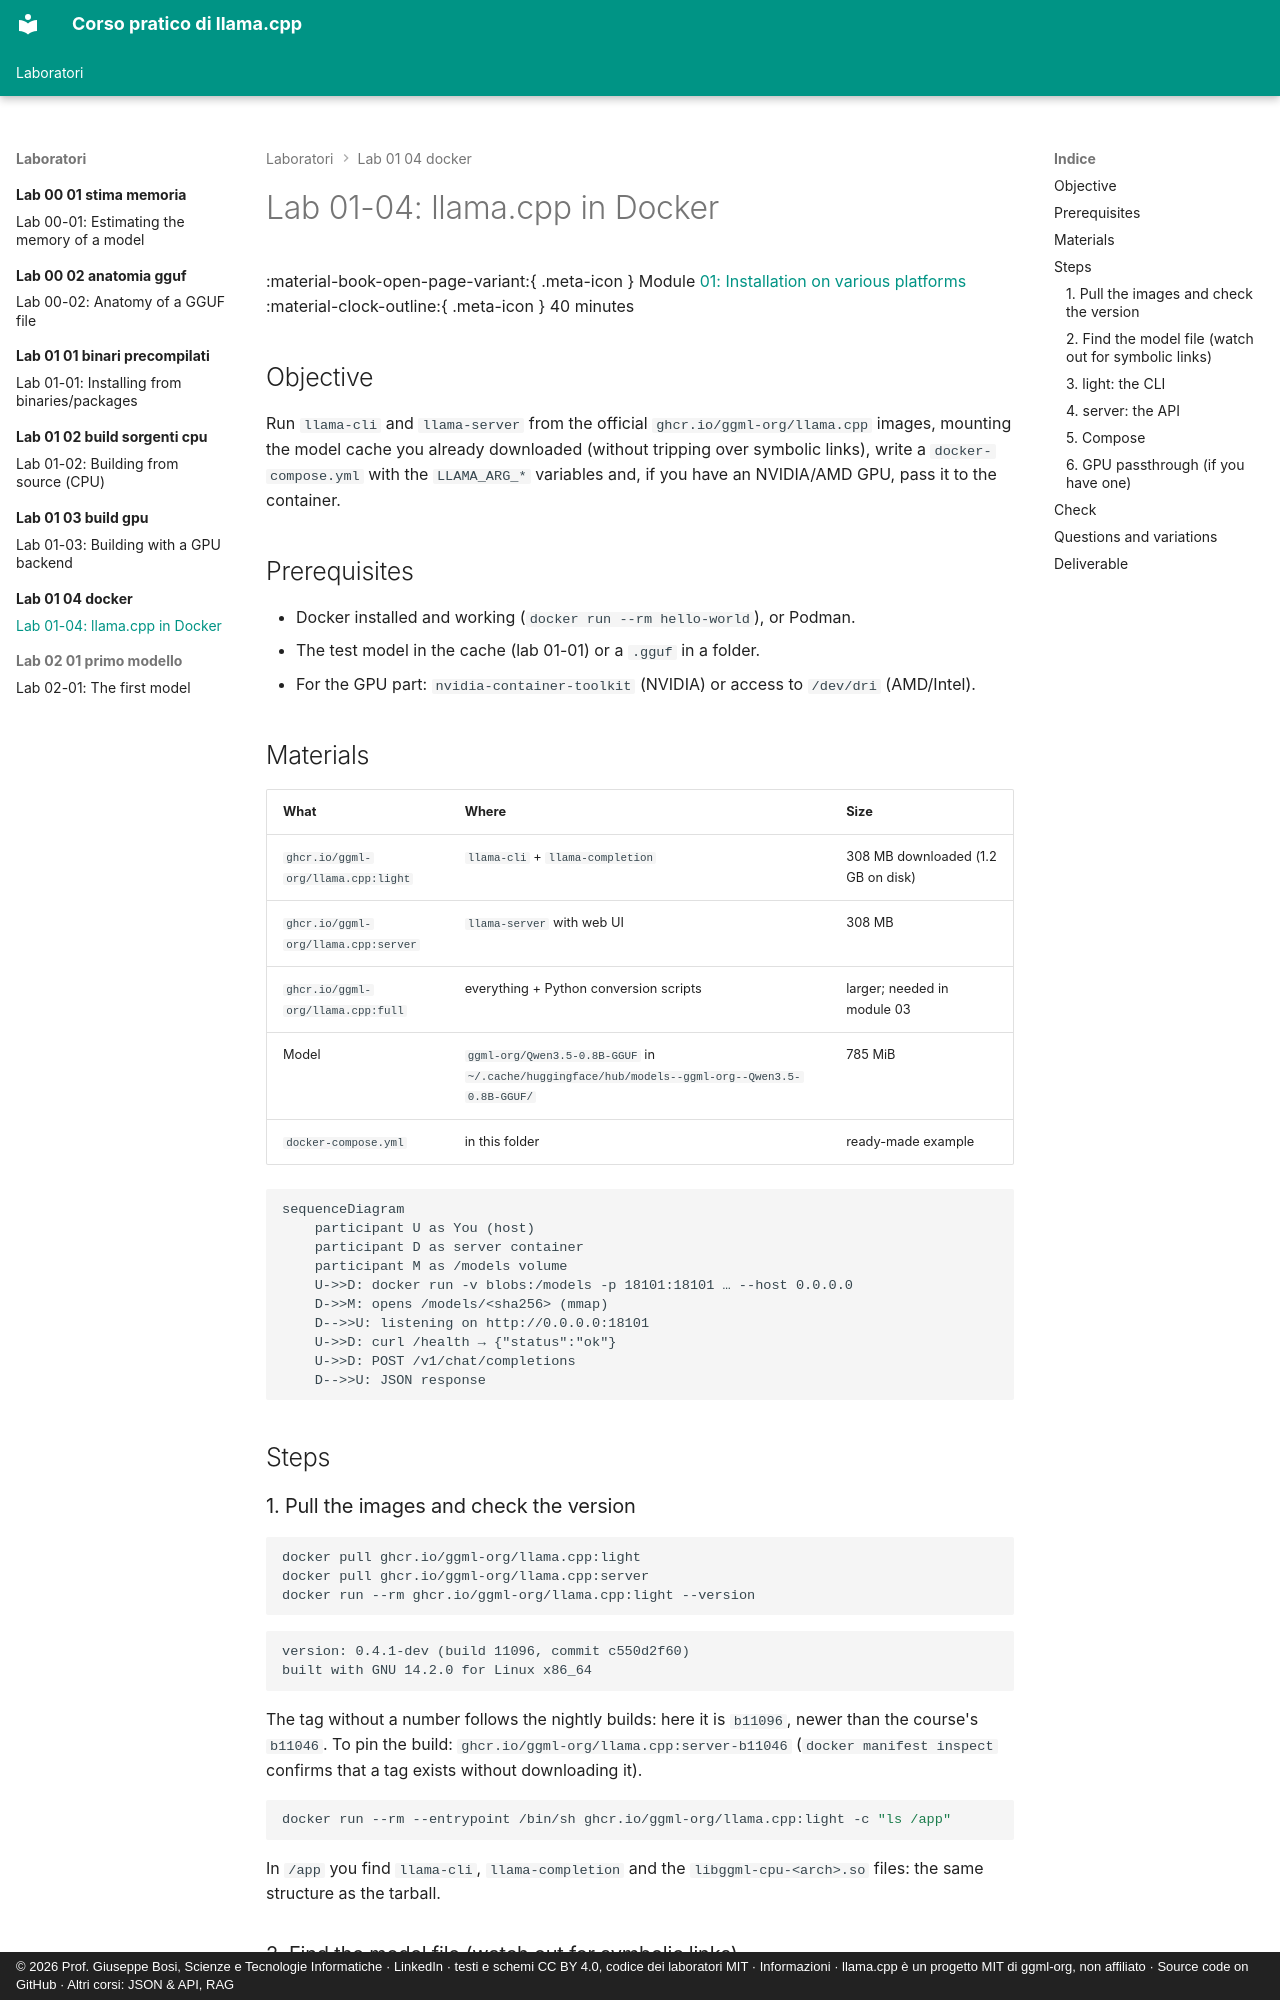

repository: JoeBosi/llama-cpp-course · page: laboratori/lab-01-04-docker/README.en/index.html · generator: mkdocs · copyright: © 2026 Prof. Giuseppe Bosi, Scienze e Tecnologie Informatiche · LinkedIn · testi e schemi CC BY 4.0, codice dei laboratori MIT · Informazioni · llama.cpp è un progetto MIT di ggml-org, non affiliato · Source code on GitHub · Altri corsi: JSON & API, RAG

# Lab 01-04: llama.cpp in Docker

<div class="meta" markdown>
<span class="meta-item">:material-book-open-page-variant:{ .meta-icon } Module <a href="../../moduli/01-installazione/README.md">01: Installation on various platforms</a></span>
<span class="meta-item">:material-clock-outline:{ .meta-icon } 40 minutes</span>
</div>

## Objective

Run `llama-cli` and `llama-server` from the official `ghcr.io/ggml-org/llama.cpp` images, mounting the
model cache you already downloaded (without tripping over symbolic links), write a `docker-compose.yml` with
the `LLAMA_ARG_*` variables and, if you have an NVIDIA/AMD GPU, pass it to the container.

## Prerequisites

- Docker installed and working (`docker run --rm hello-world`), or Podman.
- The test model in the cache (lab 01-01) or a `.gguf` in a folder.
- For the GPU part: `nvidia-container-toolkit` (NVIDIA) or access to `/dev/dri` (AMD/Intel).

## Materials

| What | Where | Size |
|---|---|---|
| `ghcr.io/ggml-org/llama.cpp:light` | `llama-cli` + `llama-completion` | 308 MB downloaded (1.2 GB on disk) |
| `ghcr.io/ggml-org/llama.cpp:server` | `llama-server` with web UI | 308 MB |
| `ghcr.io/ggml-org/llama.cpp:full` | everything + Python conversion scripts | larger; needed in module 03 |
| Model | `ggml-org/Qwen3.5-0.8B-GGUF` in `~/.cache/huggingface/hub/models--ggml-org--Qwen3.5-0.8B-GGUF/` | 785 MiB |
| `docker-compose.yml` | in this folder | ready-made example |

```mermaid
sequenceDiagram
    participant U as You (host)
    participant D as server container
    participant M as /models volume
    U->>D: docker run -v blobs:/models -p 18101:18101 … --host 0.0.0.0
    D->>M: opens /models/<sha256> (mmap)
    D-->>U: listening on http://0.0.0.0:18101
    U->>D: curl /health → {"status":"ok"}
    U->>D: POST /v1/chat/completions
    D-->>U: JSON response
```

## Steps

### 1. Pull the images and check the version

```bash
docker pull ghcr.io/ggml-org/llama.cpp:light
docker pull ghcr.io/ggml-org/llama.cpp:server
docker run --rm ghcr.io/ggml-org/llama.cpp:light --version
```

```text
version: 0.4.1-dev (build 11096, commit c550d2f60)
built with GNU 14.2.0 for Linux x86_64
```

The tag without a number follows the nightly builds: here it is `b11096`, newer than the course's `b11046`. To
pin the build: `ghcr.io/ggml-org/llama.cpp:server-b11046` (`docker manifest inspect` confirms that a tag exists
without downloading it).

```bash
docker run --rm --entrypoint /bin/sh ghcr.io/ggml-org/llama.cpp:light -c "ls /app"
```

In `/app` you find `llama-cli`, `llama-completion` and the `libggml-cpu-<arch>.so` files: the same structure as the tarball.

### 2. Find the model file (watch out for symbolic links)

```bash
H=~/.cache/huggingface/hub/models--ggml-org--Qwen3.5-0.8B-GGUF
ls -la $H/snapshots/*/                 # Qwen3.5-0.8B-Q8_0.gguf -> ../../blobs/37ae482d…
ls -la $H/blobs/                       # 37ae482d… (833 592 096 bytes): the real file
F=$(ls $H/blobs/)
```

If you mount `snapshots/` in the container, the link points to `../../blobs/`, which does not exist there. Three solutions:
mount `blobs/` (what we do), mount the whole `~/.cache/huggingface` at `/root/.cache/huggingface`,
or copy the file (`cp -L`) into a `models/` folder.
